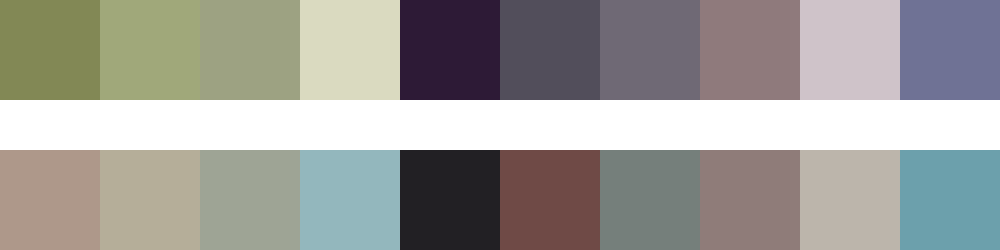

Data behind this chart, as committed beside it:
#828855	#a0a87a	#9da282	#dadac0	#2d1a36	#524e5b	#6f6975	#8f7a7c	#cfc3c9	#6f7295
#ae988a	#b5ae99	#9ea495	#93b7bd	#222024	#6f4a46	#757f7b	#8f7c79	#bcb5ab	#6ca0ac
